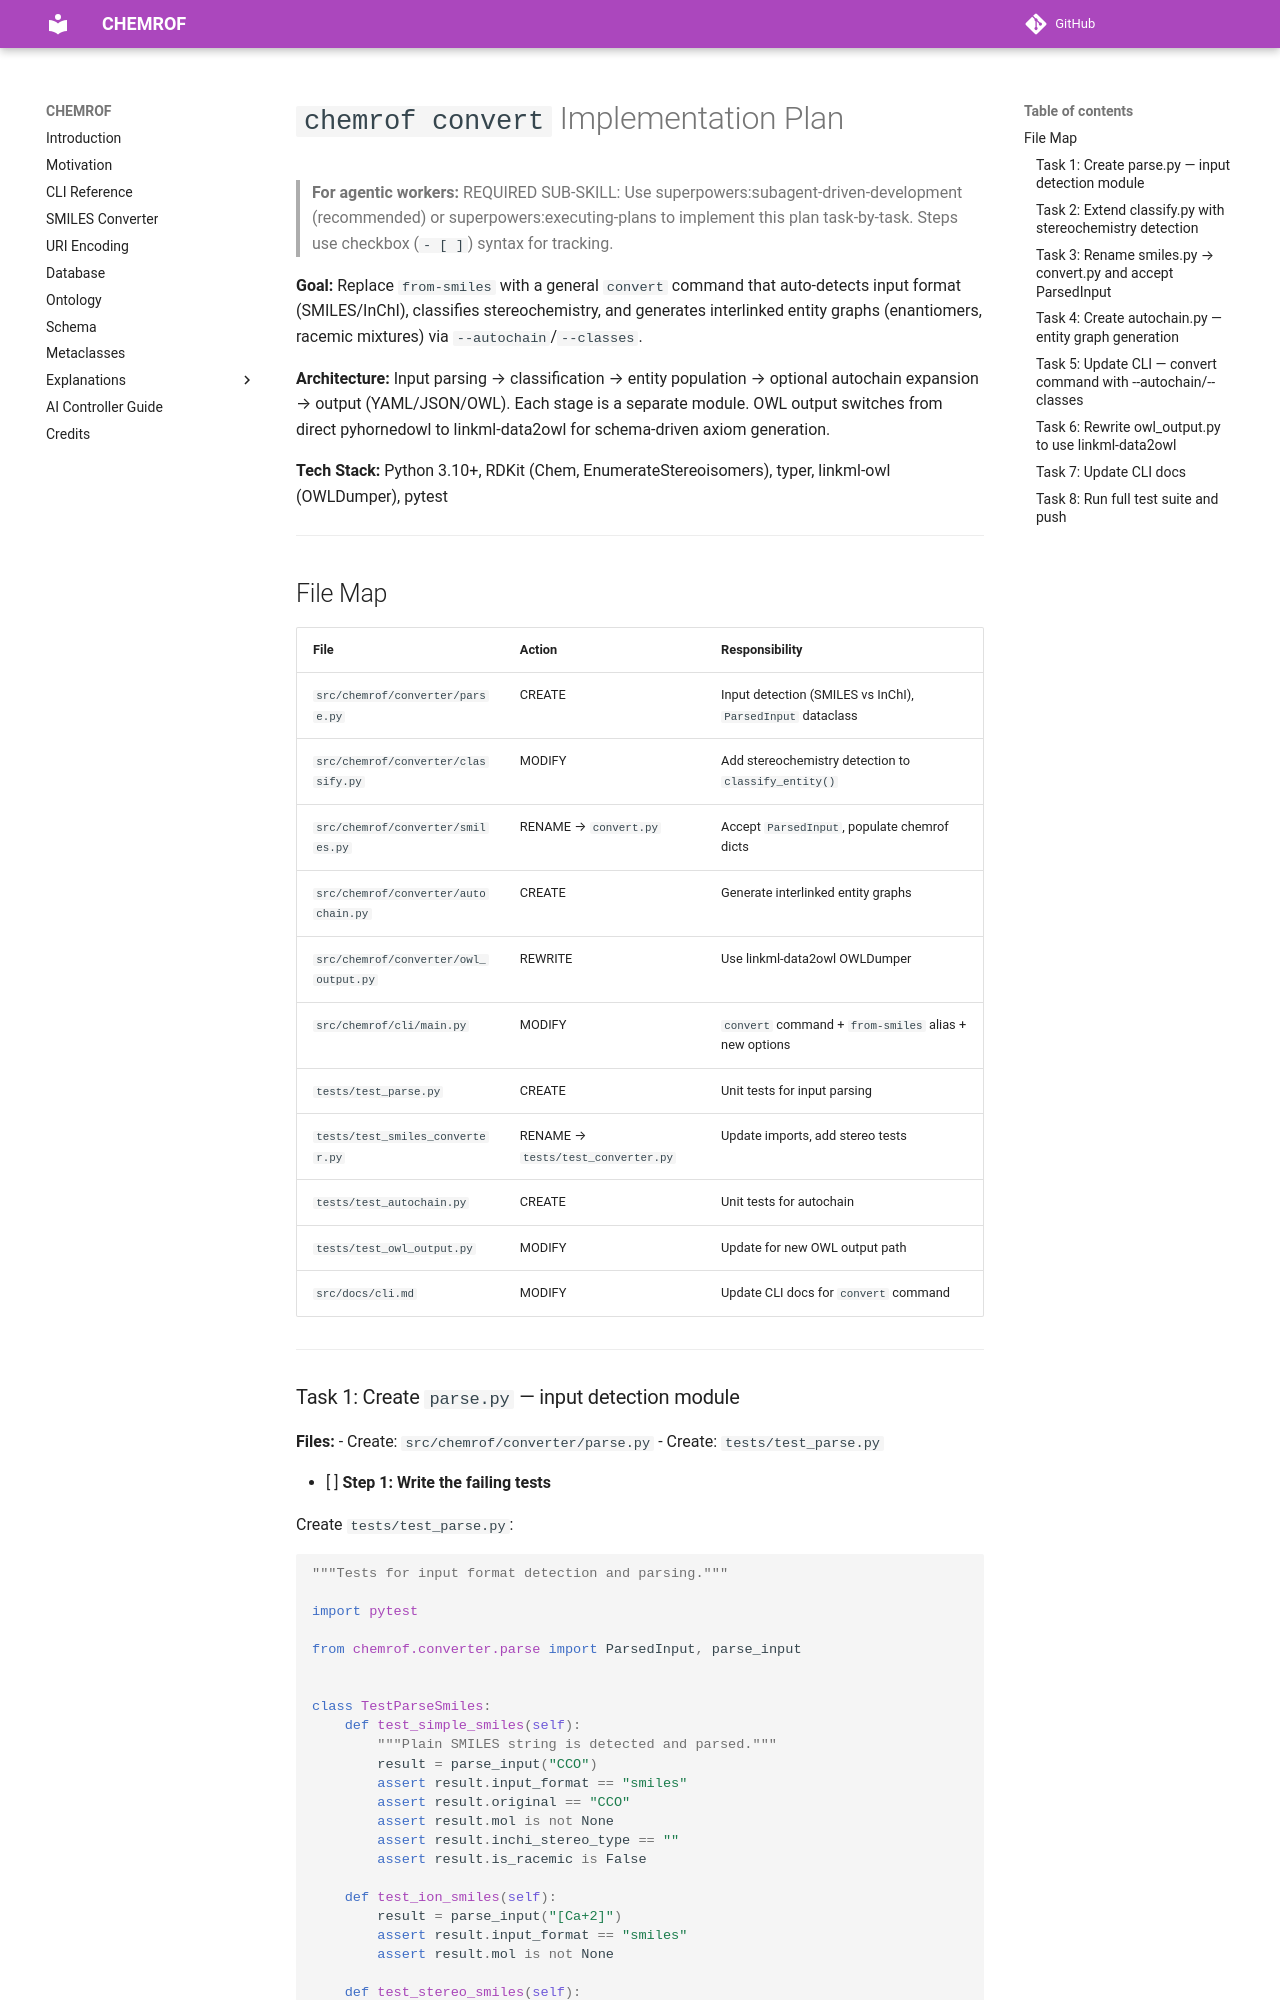

repository: chemkg/chemrof · page: superpowers/plans/2026-03-31-convert-command/index.html · generator: mkdocs

# `chemrof convert` Implementation Plan

> **For agentic workers:** REQUIRED SUB-SKILL: Use superpowers:subagent-driven-development (recommended) or superpowers:executing-plans to implement this plan task-by-task. Steps use checkbox (`- [ ]`) syntax for tracking.

**Goal:** Replace `from-smiles` with a general `convert` command that auto-detects input format (SMILES/InChI), classifies stereochemistry, and generates interlinked entity graphs (enantiomers, racemic mixtures) via `--autochain`/`--classes`.

**Architecture:** Input parsing → classification → entity population → optional autochain expansion → output (YAML/JSON/OWL). Each stage is a separate module. OWL output switches from direct pyhornedowl to linkml-data2owl for schema-driven axiom generation.

**Tech Stack:** Python 3.10+, RDKit (Chem, EnumerateStereoisomers), typer, linkml-owl (OWLDumper), pytest

---

## File Map

| File | Action | Responsibility |
|------|--------|---------------|
| `src/chemrof/converter/parse.py` | CREATE | Input detection (SMILES vs InChI), `ParsedInput` dataclass |
| `src/chemrof/converter/classify.py` | MODIFY | Add stereochemistry detection to `classify_entity()` |
| `src/chemrof/converter/smiles.py` | RENAME → `convert.py` | Accept `ParsedInput`, populate chemrof dicts |
| `src/chemrof/converter/autochain.py` | CREATE | Generate interlinked entity graphs |
| `src/chemrof/converter/owl_output.py` | REWRITE | Use linkml-data2owl OWLDumper |
| `src/chemrof/cli/main.py` | MODIFY | `convert` command + `from-smiles` alias + new options |
| `tests/test_parse.py` | CREATE | Unit tests for input parsing |
| `tests/test_smiles_converter.py` | RENAME → `tests/test_converter.py` | Update imports, add stereo tests |
| `tests/test_autochain.py` | CREATE | Unit tests for autochain |
| `tests/test_owl_output.py` | MODIFY | Update for new OWL output path |
| `src/docs/cli.md` | MODIFY | Update CLI docs for `convert` command |

---
